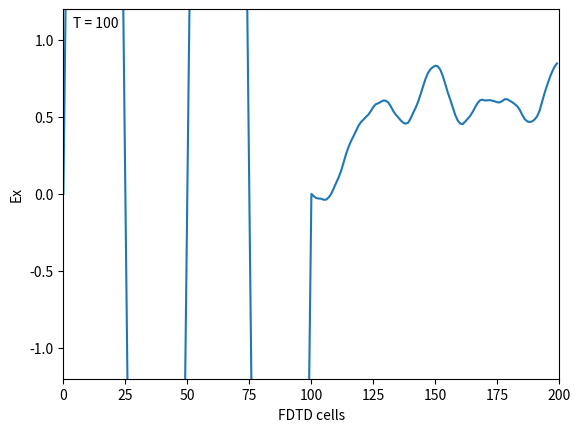

The matplotlib source for this figure: (Note: this script raises an exception after producing the figure.)
#!/usr/bin/env python
# File: gaussian.py
# [redacted]
# Date: 20/10/2021

""" Simulation of Gaussian pulse """

import numpy as np
import matplotlib.pyplot as plt
import matplotlib.animation as animation

ke = 200
ex = np.zeros(ke)
hy = np.zeros(ke)

# Pulse parameters
kc = int(ke / 2)
t0 = 40
spread = 12
nsteps = 100

# time step for tha animation (s), maximum time to animate (s)
dt, tmax = 1, nsteps

# draw an empty plot, but preset the plot x- and y- limits
fig, ax = plt.subplots()
line, = ax.plot(ex)
time_text = ax.text(0.02, 0.95, '', transform=ax.transAxes)
ax.set(xlim=(0, ke), ylim=(-1.2, 1.2))
ax.set(xlabel=r'FDTD cells', ylabel=r'Ex')

def init():
    line.set_ydata(ex)
    time_text.set_text('')
    return line, time_text

def animate(i):

    # FDTD loop
    for time_step in range(1, nsteps+1):

        for k in range(1, ke):
            ex[k] = ex[k] + 0.5 * (hy[k - 1] - hy[k])

        ex[kc] = np.exp(-0.5 * ((t0 - time_step) / spread) ** 2)
    
        for k in range(ke - 1):
            hy[k] = hy[k] + 0.5 * (ex[k] - ex[k + 1])
        
        line.set_ydata(ex)
        time_text.set_text('T = {}'.format(time_step))

    return line, time_text

interval, nframes = 1000*dt, int(tmax/dt)
anim = animation.FuncAnimation(fig, animate, init_func=init, frames=nframes,
        interval=interval, blit=True)
anim.save('gaussian.mp4')
